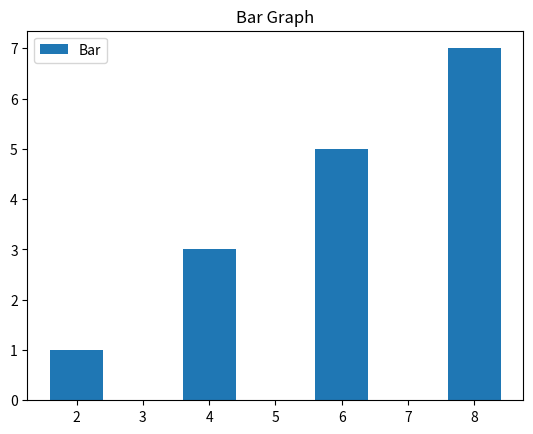

Python code for this plot:
import matplotlib.pyplot as plt
x=[2,4,6,8]
y=[1,3,5,7]

plt.bar(x,y)
plt.title("Bar Graph")
plt.legend(["Bar"])
plt.show()